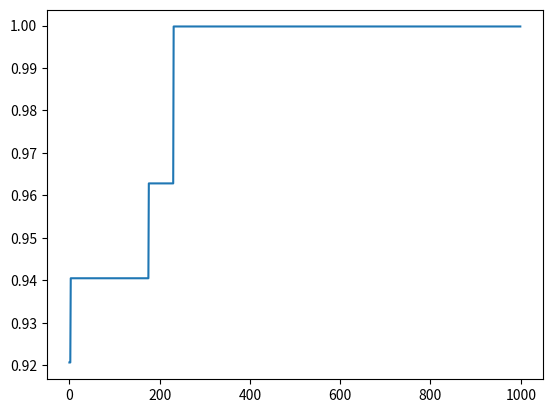

The script that saved this image:
import numpy as np
from random import uniform

#mock solution space
print("start memory allocation")
area = np.random.rand(500,500,500)
print("memory allocation done")



def roulleteWheel(swarm):
    max = sum([b.nectarAmount for b in swarm])
    pick = uniform(0,max)
    current = 0
    for b in swarm:
        current += b.nectarAmount
        if current > pick:
            return b


class Bee():
    cycles=0
    cycleLimit = 50
    beeType = None
    dimensions = None
    nectarAmount = 0
    position = []
    search_area = []
    
    
    history = []
    ExtraElitist=True
    
    def calculateNectarAmount(self, position=None):
        if position==None:
            position=self.position

        return self.search_area[tuple(position)]

    def __init__(self, search_area, beeType='employeed'):
        self.beeType = beeType
        number_of_dims = search_area.ndim
        self.dimensions = search_area.shape
        randomBeePosition = []
        #get radnom positions of a bee
        for d in self.dimensions:
            randomBeePosition.append(np.random.randint(d))
        self.position = list(randomBeePosition)
        self.search_area = search_area
        self.nectarAmount = self.calculateNectarAmount()
        
        
    def setType(self, beeType):
        self.beeType=beeType
    

    def updateCycles(self, reset=False):
        if reset:
            cycles=0
            return
        self.cycles+=1
    
    def look(self, population):
        b = roulleteWheel(population)
        if b.nectarAmount > self.nectarAmount:
            self.position = b.position
            self.nectarAmount = self.calculateNectarAmount()
        return
    
    def scoutArea(self):#, population):
        
        new_position = []
        phi = uniform(0,1)
        
        scoutedPosition = []
        for d in self.dimensions:
            scoutedPosition.append(int(phi*d))
        if (self.ExtraElitist) and (self.calculateNectarAmount()>self.nectarAmount):
            self.position = list(scoutedPosition)
            self.nectarAmount=self.calculateNectarAmount()
        return
    def dance(self):
        #generate new solution
        phi = uniform(-1,1)
        #select a random candidate
        randomCandidatePosition = []
        #get radnom positions of a bee
        for d in self.dimensions:
            randomCandidatePosition.append(np.random.randint(d))
            
        candidateSolution = []
        for p,d,max_ in zip(self.position, randomCandidatePosition,self.dimensions):
            v = int(p+phi*(p)*(p-d))
            if v<0:
                v=0
            elif v>(max_-1): #remove hardcode
                v=max_-1
            candidateSolution.append(v)
        #get nectar amount
        candidateNectarAmount = self.calculateNectarAmount(position=candidateSolution)
        #candidateNectarAmount = self.search_area[tuple(candidateSolution)]
        if candidateNectarAmount>self.nectarAmount:
            self.nectarAmount = candidateNectarAmount
            self.position = list(candidateSolution)
            
        self.history.append(self.nectarAmount)
        #print(self.position, self.nectarAmount)
        
    def shouldScout(self):
        #print(self.cycles)
        if self.cycles>200:         
            if np.average(self.history[-50:])==self.history[-1:]:
                #print("SCOUTS")
                return True
        return False
    
    def giveNectar(self):
        return (self.position, self.nectarAmount)
        
#initialize bees            
Swarm = []
swarmSize=5
best = []

for i in range(swarmSize):
    print(i)
    Swarm.append(Bee(area))
    
#start
bestSolutions = []
from matplotlib import pyplot as plt
for i in range(1000):

    nectarAmounts = []
    for b in Swarm:

        nectarAmounts.append(b.giveNectar())

    
    bestSolutions.append(sorted(nectarAmounts, key=lambda x: x[1], reverse=True)[0])
        
    for b in Swarm:
        b.dance()
        b.look(Swarm)
        b.updateCycles()
        if b.shouldScout():
            b.scoutArea()
        

#print(bestSolutions.shape())
plt.figure()
plt.plot([x[1] for x in bestSolutions])
plt.show()


